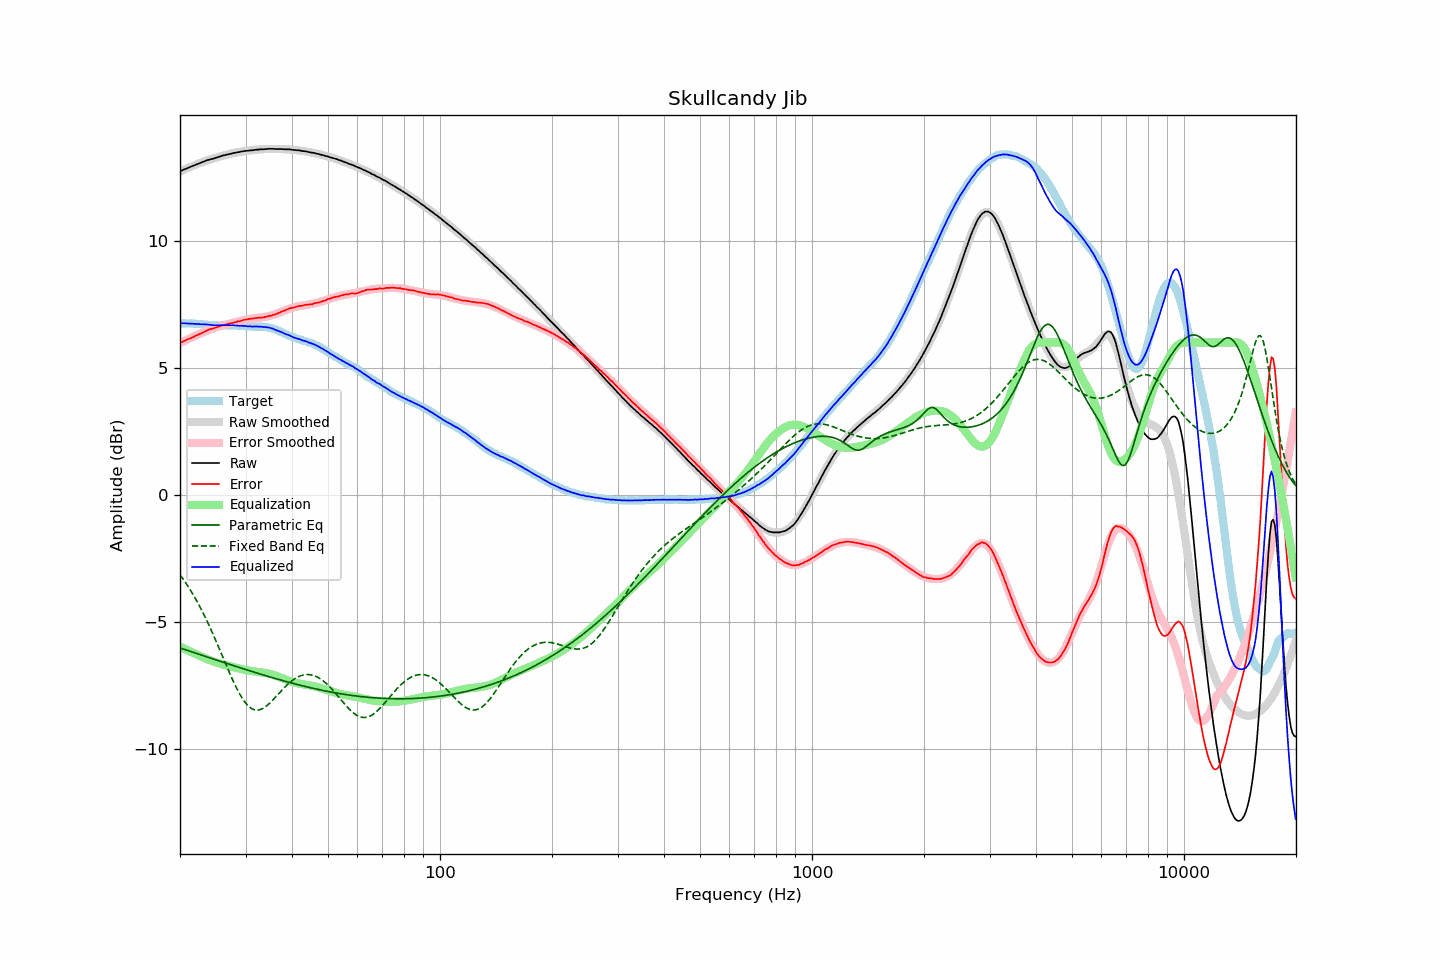

Data behind this chart, as committed beside it:
frequency, raw, error, smoothed, error_smoothed, equalization, parametric_eq, fixed_band_eq, equalized_raw, equalized_smoothed, target
20.00, 12.74, 5.98, 12.74, 5.98, -5.98, -6.03, -3.15, 6.76, 6.76, 6.76
20.20, 12.77, 6.01, 12.77, 6.01, -6.01, -6.05, -3.23, 6.76, 6.76, 6.76
20.40, 12.80, 6.04, 12.80, 6.04, -6.04, -6.07, -3.32, 6.76, 6.76, 6.76
20.61, 12.83, 6.07, 12.83, 6.07, -6.07, -6.09, -3.41, 6.76, 6.76, 6.76
20.81, 12.85, 6.10, 12.85, 6.10, -6.10, -6.11, -3.51, 6.75, 6.75, 6.75
21.02, 12.88, 6.13, 12.88, 6.13, -6.13, -6.14, -3.60, 6.75, 6.75, 6.75
21.23, 12.90, 6.15, 12.91, 6.16, -6.16, -6.16, -3.70, 6.74, 6.75, 6.75
21.44, 12.93, 6.18, 12.94, 6.19, -6.19, -6.18, -3.81, 6.74, 6.75, 6.76
21.66, 12.96, 6.21, 12.96, 6.22, -6.22, -6.20, -3.91, 6.74, 6.74, 6.75
21.87, 12.98, 6.24, 12.99, 6.25, -6.25, -6.22, -4.02, 6.73, 6.74, 6.75
22.09, 13.01, 6.28, 13.01, 6.28, -6.28, -6.24, -4.13, 6.74, 6.74, 6.74
22.31, 13.03, 6.30, 13.04, 6.30, -6.30, -6.26, -4.25, 6.73, 6.73, 6.73
22.54, 13.06, 6.34, 13.06, 6.33, -6.33, -6.28, -4.36, 6.73, 6.73, 6.72
22.76, 13.08, 6.36, 13.08, 6.36, -6.36, -6.30, -4.48, 6.72, 6.72, 6.72
22.99, 13.11, 6.39, 13.11, 6.39, -6.39, -6.33, -4.61, 6.72, 6.72, 6.72
23.22, 13.13, 6.42, 13.13, 6.42, -6.42, -6.35, -4.73, 6.71, 6.71, 6.71
23.45, 13.16, 6.45, 13.15, 6.45, -6.45, -6.37, -4.86, 6.72, 6.71, 6.71
23.69, 13.18, 6.48, 13.18, 6.47, -6.47, -6.39, -5.00, 6.71, 6.70, 6.70
23.92, 13.20, 6.51, 13.20, 6.50, -6.50, -6.41, -5.13, 6.70, 6.70, 6.69
24.16, 13.22, 6.53, 13.22, 6.52, -6.52, -6.43, -5.27, 6.70, 6.69, 6.69
24.40, 13.23, 6.54, 13.24, 6.55, -6.55, -6.45, -5.41, 6.68, 6.69, 6.69
24.65, 13.25, 6.56, 13.26, 6.57, -6.57, -6.47, -5.55, 6.68, 6.69, 6.69
24.89, 13.27, 6.58, 13.28, 6.59, -6.59, -6.49, -5.70, 6.68, 6.68, 6.69
25.14, 13.29, 6.60, 13.30, 6.61, -6.61, -6.51, -5.84, 6.68, 6.68, 6.69
25.39, 13.31, 6.64, 13.31, 6.63, -6.63, -6.53, -5.99, 6.68, 6.68, 6.68
25.65, 13.33, 6.66, 13.33, 6.65, -6.65, -6.56, -6.14, 6.68, 6.68, 6.68
25.91, 13.35, 6.68, 13.35, 6.67, -6.67, -6.58, -6.29, 6.68, 6.68, 6.67
26.16, 13.37, 6.69, 13.37, 6.68, -6.68, -6.60, -6.44, 6.69, 6.68, 6.68
26.43, 13.38, 6.70, 13.38, 6.70, -6.70, -6.62, -6.59, 6.68, 6.68, 6.68
26.69, 13.40, 6.72, 13.40, 6.72, -6.72, -6.64, -6.74, 6.68, 6.68, 6.68
26.96, 13.41, 6.73, 13.41, 6.73, -6.73, -6.66, -6.89, 6.68, 6.68, 6.68
27.23, 13.43, 6.75, 13.43, 6.75, -6.75, -6.68, -7.04, 6.68, 6.68, 6.68
27.50, 13.44, 6.76, 13.45, 6.77, -6.77, -6.70, -7.18, 6.67, 6.68, 6.68
27.77, 13.46, 6.77, 13.46, 6.78, -6.78, -6.72, -7.32, 6.68, 6.68, 6.69
28.05, 13.47, 6.80, 13.47, 6.80, -6.80, -6.74, -7.46, 6.67, 6.67, 6.68
28.33, 13.48, 6.81, 13.48, 6.81, -6.81, -6.76, -7.59, 6.67, 6.67, 6.67
28.62, 13.50, 6.84, 13.50, 6.83, -6.83, -6.78, -7.71, 6.67, 6.67, 6.66
28.90, 13.50, 6.83, 13.51, 6.84, -6.84, -6.80, -7.83, 6.66, 6.66, 6.67
29.19, 13.52, 6.86, 13.52, 6.86, -6.86, -6.82, -7.94, 6.66, 6.66, 6.66
29.48, 13.53, 6.88, 13.53, 6.87, -6.87, -6.84, -8.04, 6.66, 6.65, 6.65
29.78, 13.54, 6.89, 13.54, 6.89, -6.89, -6.86, -8.13, 6.65, 6.65, 6.65
30.08, 13.55, 6.90, 13.55, 6.90, -6.90, -6.88, -8.22, 6.65, 6.65, 6.65
30.38, 13.55, 6.92, 13.56, 6.91, -6.91, -6.90, -8.29, 6.64, 6.64, 6.63
30.68, 13.56, 6.93, 13.56, 6.92, -6.92, -6.92, -8.35, 6.64, 6.64, 6.63
30.99, 13.57, 6.94, 13.57, 6.93, -6.93, -6.94, -8.40, 6.64, 6.64, 6.63
31.30, 13.57, 6.94, 13.58, 6.94, -6.94, -6.96, -8.43, 6.63, 6.63, 6.63
31.61, 13.58, 6.95, 13.58, 6.95, -6.95, -6.98, -8.46, 6.63, 6.63, 6.63
31.93, 13.59, 6.97, 13.59, 6.96, -6.96, -7.00, -8.48, 6.63, 6.63, 6.63
32.24, 13.60, 6.97, 13.60, 6.97, -6.97, -7.02, -8.48, 6.63, 6.63, 6.63
32.57, 13.60, 6.98, 13.60, 6.98, -6.98, -7.04, -8.47, 6.63, 6.63, 6.62
32.89, 13.61, 6.98, 13.61, 6.98, -6.98, -7.06, -8.46, 6.63, 6.63, 6.63
33.22, 13.61, 6.99, 13.61, 6.99, -6.99, -7.08, -8.43, 6.62, 6.62, 6.63
33.55, 13.61, 6.99, 13.62, 7.00, -7.00, -7.10, -8.40, 6.61, 6.62, 6.62
33.89, 13.62, 7.01, 13.62, 7.01, -7.01, -7.12, -8.35, 6.61, 6.61, 6.61
34.23, 13.62, 7.02, 13.62, 7.02, -7.02, -7.14, -8.31, 6.60, 6.60, 6.60
34.57, 13.63, 7.04, 13.63, 7.04, -7.04, -7.15, -8.25, 6.59, 6.59, 6.60
34.92, 13.63, 7.06, 13.63, 7.05, -7.05, -7.17, -8.19, 6.58, 6.57, 6.57
35.27, 13.63, 7.06, 13.63, 7.07, -7.07, -7.19, -8.13, 6.56, 6.56, 6.57
35.62, 13.63, 7.09, 13.63, 7.09, -7.09, -7.21, -8.06, 6.54, 6.54, 6.54
35.97, 13.62, 7.10, 13.63, 7.11, -7.11, -7.23, -7.99, 6.51, 6.52, 6.52
... 635 more rows
